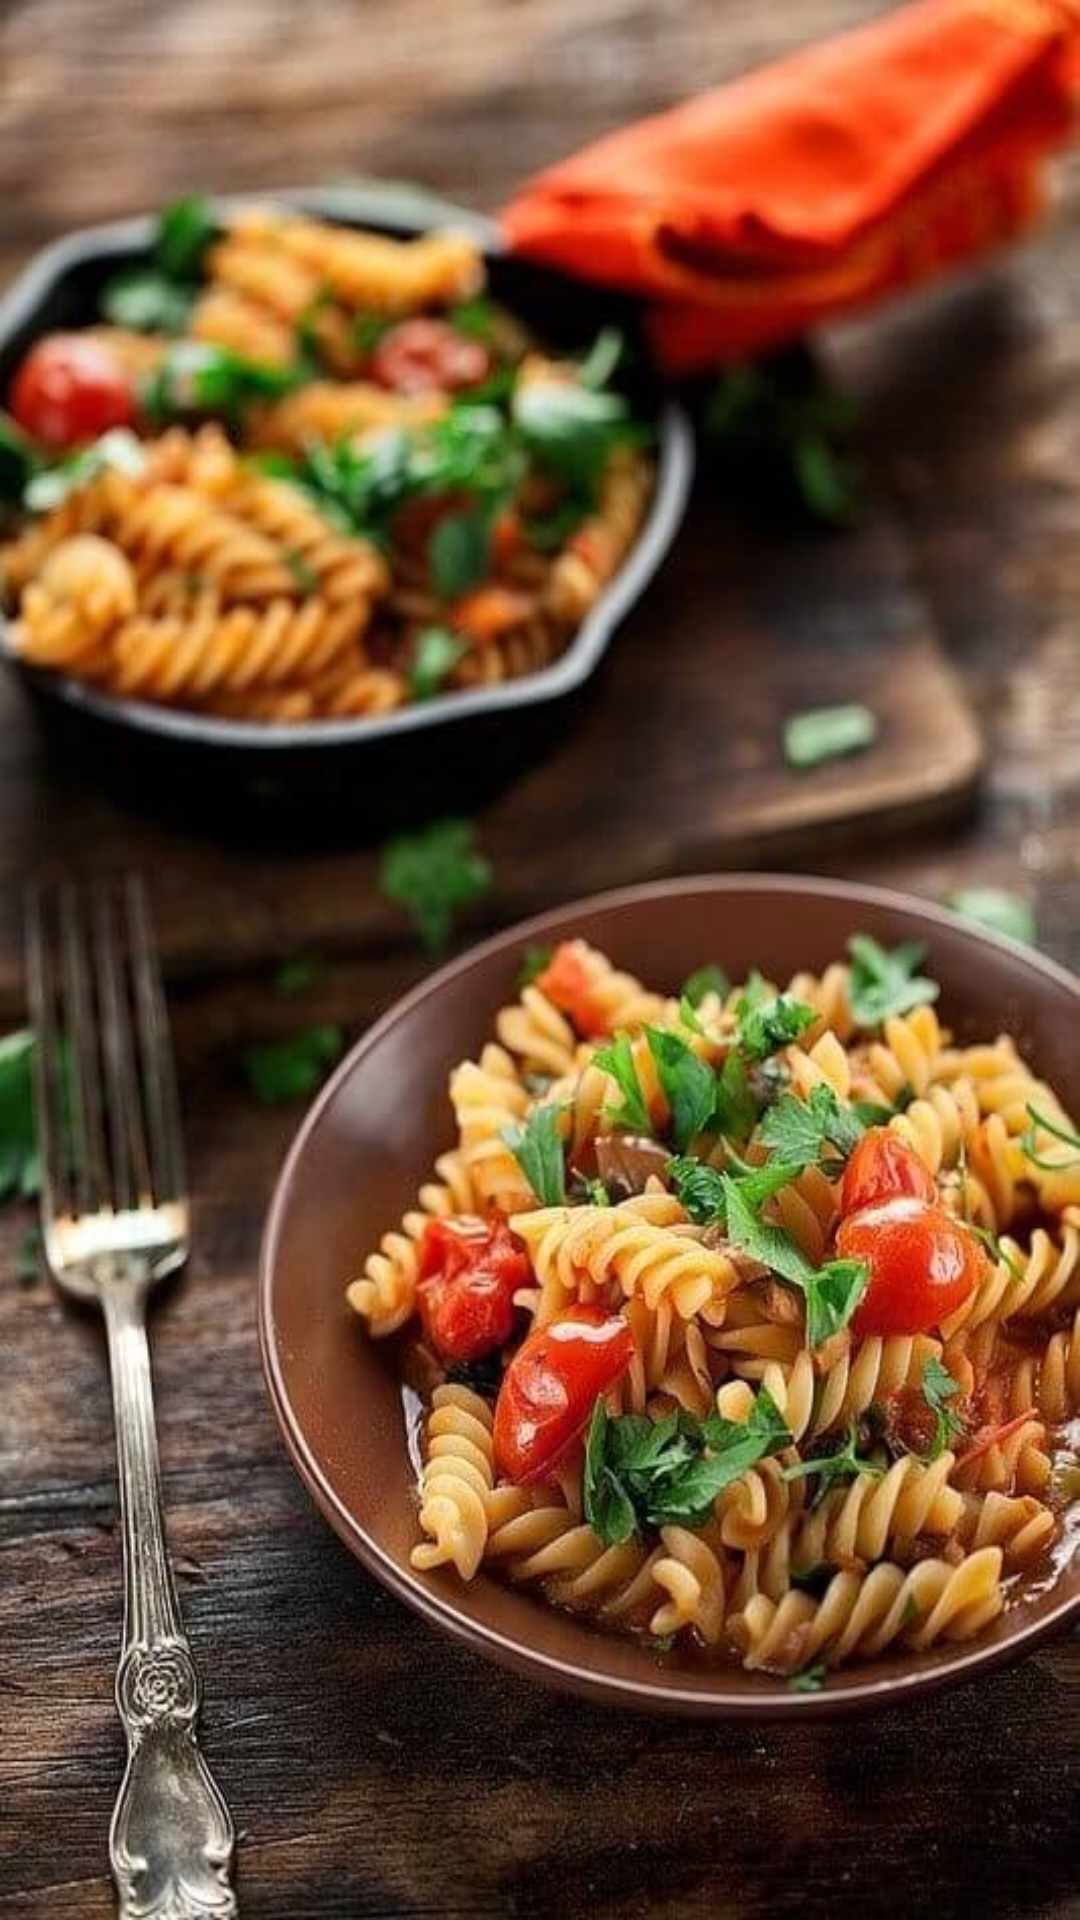

This screen was rendered from an Android layout file. Write that file and the resources it references.
<!-- AndroidManifest.xml: application theme Theme.SearchForRecipes -->
<!-- res/layout/activity_myrecipes.xml -->
<?xml version="1.0" encoding="utf-8"?>
<androidx.constraintlayout.widget.ConstraintLayout xmlns:android="http://schemas.android.com/apk/res/android"
    xmlns:app="http://schemas.android.com/apk/res-auto"
    xmlns:tools="http://schemas.android.com/tools"
    android:layout_width="match_parent"
    android:layout_height="match_parent"
    tools:context=".myRecipes">
    <LinearLayout
        android:layout_width="match_parent"
        android:layout_height="match_parent"
        android:orientation="vertical"
        android:background="@drawable/fon"
        >

        <androidx.recyclerview.widget.RecyclerView
            android:id="@+id/recycler_view"
            android:layout_width="match_parent"
            android:layout_height="match_parent"

            />


    </LinearLayout>
</androidx.constraintlayout.widget.ConstraintLayout>
<!-- resources referenced by this layout -->
<resources>
  <!-- drawable fon: jpg bitmap (drawable, 62604 bytes) -->
  <style name="Theme.SearchForRecipes" parent="Theme.AppCompat.DayNight.NoActionBar" />
</resources>
